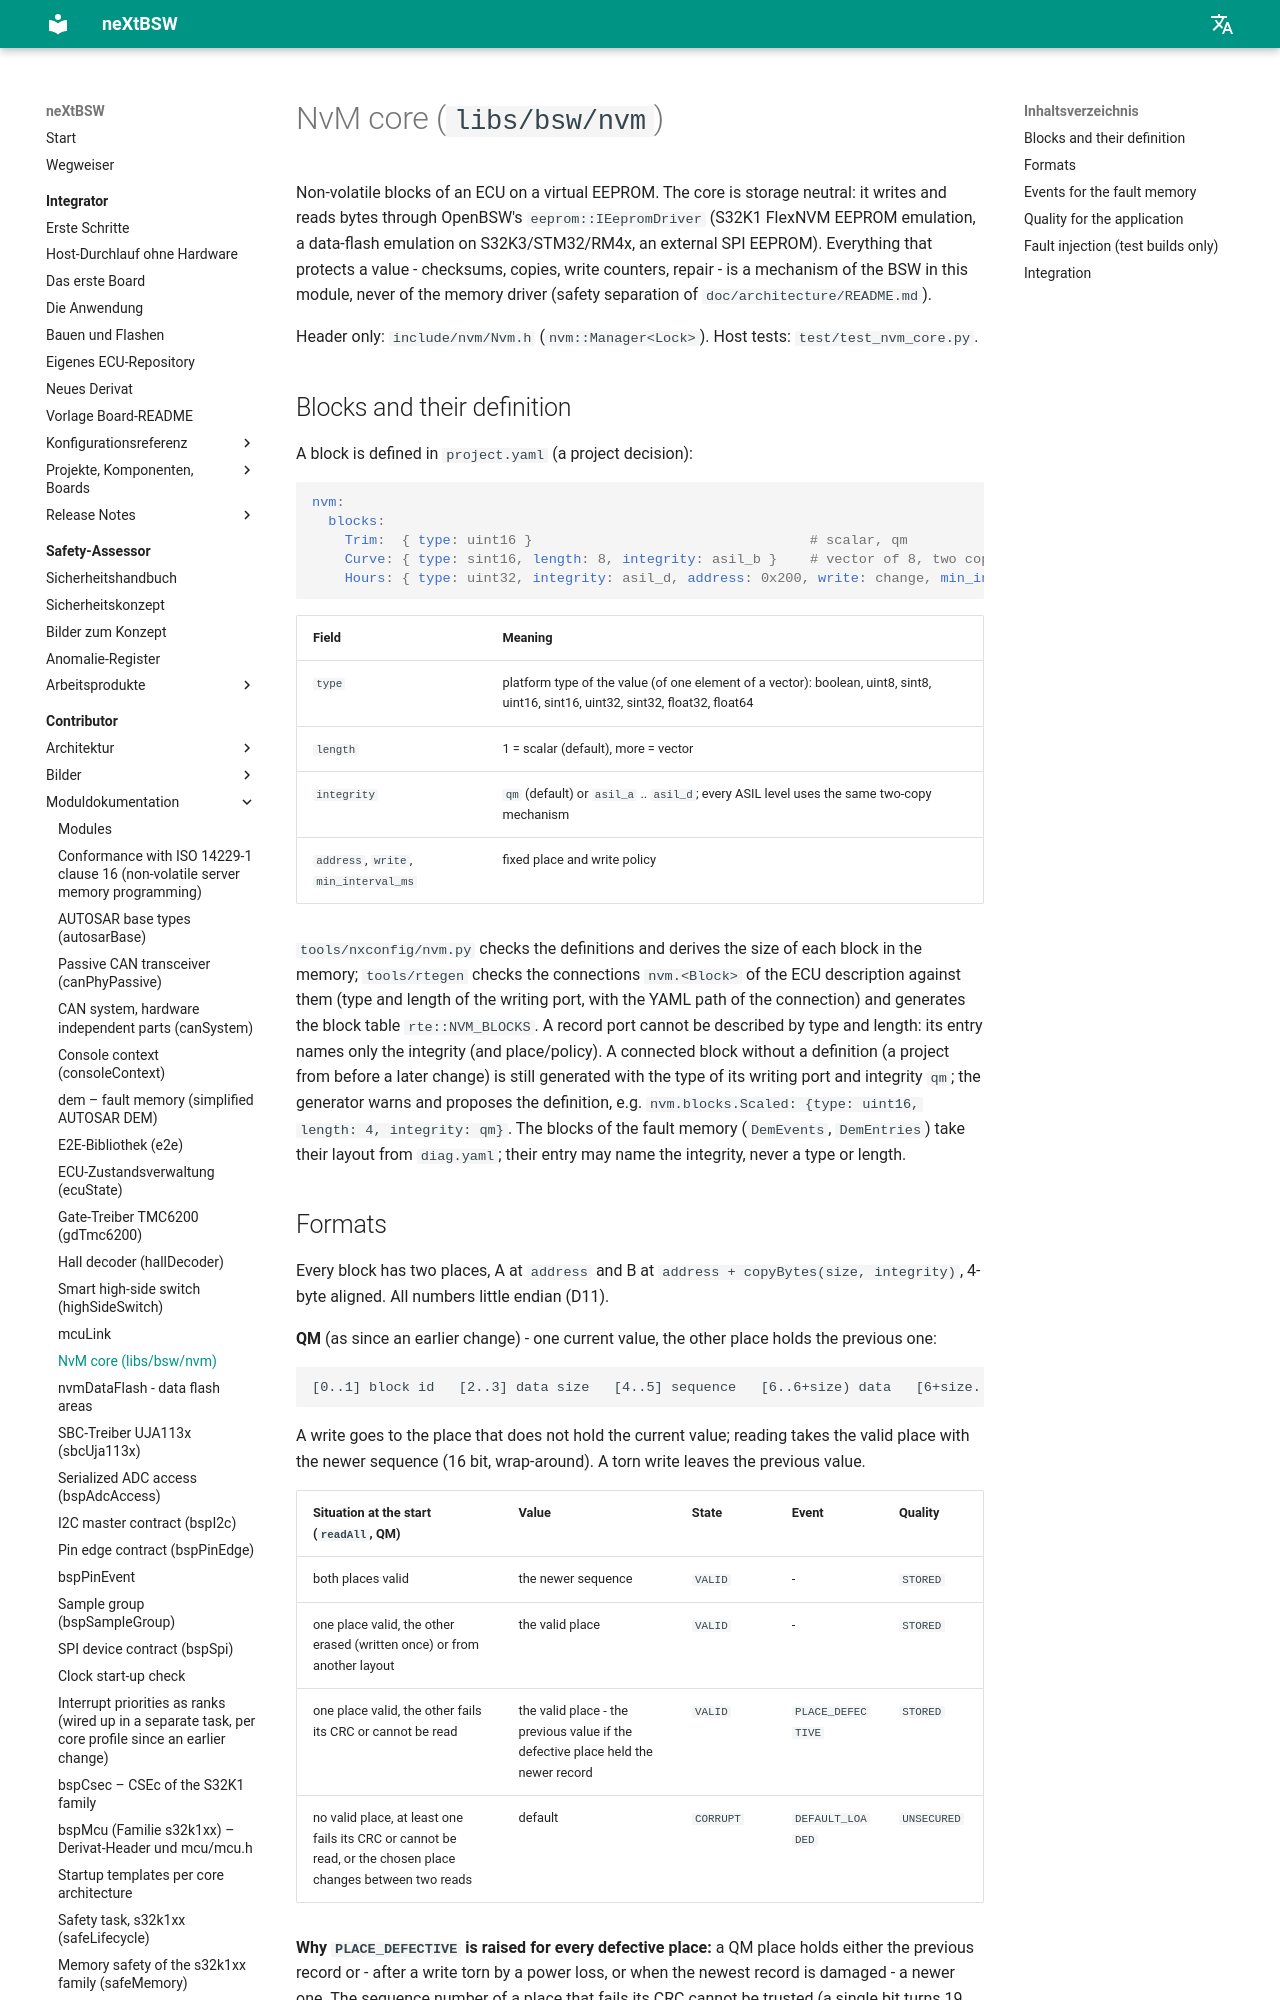

repository: danielsimonreinhardt/neXtBSW · page: 1.0.0/libs/bsw/nvm/doc/nvm/index.html · generator: mkdocs

# NvM core (`libs/bsw/nvm`)

Non-volatile blocks of an ECU on a virtual EEPROM. The core is storage neutral: it writes and reads bytes through
OpenBSW's `eeprom::IEepromDriver` (S32K1 FlexNVM EEPROM emulation, a data-flash emulation on S32K3/STM32/RM4x, an
external SPI EEPROM). Everything that protects a value - checksums, copies, write counters, repair - is a mechanism
of the BSW in this module, never of the memory driver (safety separation of `doc/architecture/README.md`).

Header only: `include/nvm/Nvm.h` (`nvm::Manager<Lock>`). Host tests: `test/test_nvm_core.py`.

## Blocks and their definition

A block is defined in `project.yaml` (NVM-18, decision of the user 2026-09-29):

```yaml
nvm:
  blocks:
    Trim:  { type: uint16 }                                  # scalar, qm
    Curve: { type: sint16, length: 8, integrity: asil_b }    # vector of 8, two copies
    Hours: { type: uint32, integrity: asil_d, address: 0x200, write: change, min_interval_ms: 60000 }
```

| Field | Meaning |
|---|---|
| `type` | platform type of the value (of one element of a vector): boolean, uint8, sint8, uint16, sint16, uint32, sint32, float32, float64 |
| `length` | 1 = scalar (default), more = vector |
| `integrity` | `qm` (default) or `asil_a` .. `asil_d`; every ASIL level uses the same two-copy mechanism |
| `address`, `write`, `min_interval_ms` | fixed place and write policy (NVM-07) |

`tools/nxconfig/nvm.py` checks the definitions and derives the size of each block in the memory; `tools/rtegen`
checks the connections `nvm.<Block>` of the ECU description against them (type and length of the writing port, with
the YAML path of the connection) and generates the block table `rte::NVM_BLOCKS`. A record port cannot be described
by type and length: its entry names only the integrity (and place/policy). A connected block without a definition
(a project from before NVM-18) is still generated with the type of its writing port and integrity `qm`; the
generator warns and proposes the definition, e.g. `nvm.blocks.Scaled: {type: uint16, length: 4, integrity: qm}`.
The blocks of the fault memory (`DemEvents`, `DemEntries`) take their layout from `diag.yaml`; their entry may name
the integrity, never a type or length.
